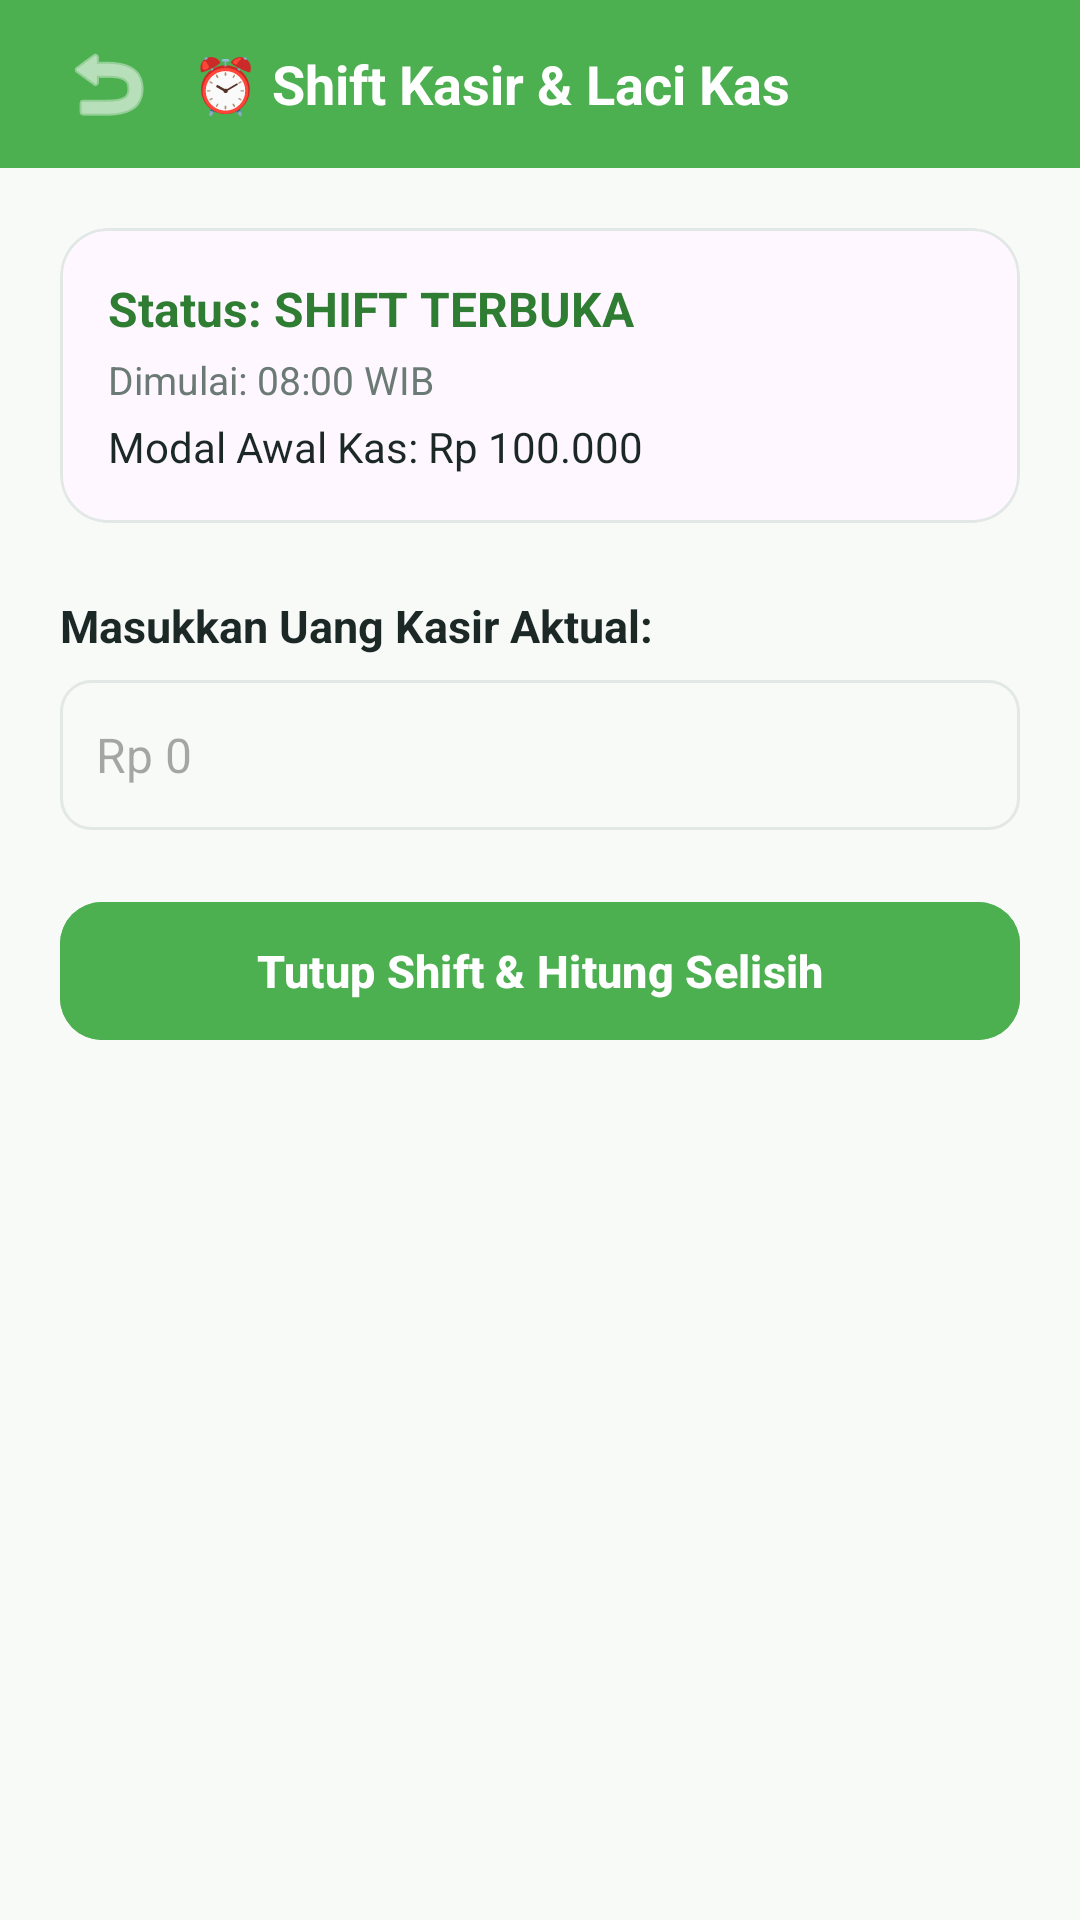

Here is an Android app screen rendered from its layout file. Give the layout XML and the strings, colors and styles it references.
<!-- AndroidManifest.xml: application theme Theme.MLJuice -->
<!-- res/layout/activity_shift.xml -->
<?xml version="1.0" encoding="utf-8"?>
<LinearLayout xmlns:android="http://schemas.android.com/apk/res/android"
    xmlns:app="http://schemas.android.com/apk/res-auto"
    android:layout_width="match_parent"
    android:layout_height="match_parent"
    android:background="@color/background_light"
    android:orientation="vertical">

    
    <LinearLayout
        android:layout_width="match_parent"
        android:layout_height="56dp"
        android:background="@color/primary_green"
        android:gravity="center_vertical"
        android:paddingHorizontal="16dp">

        <ImageButton
            android:id="@+id/btnBackShift"
            android:layout_width="40dp"
            android:layout_height="40dp"
            android:background="?attr/selectableItemBackgroundBorderless"
            android:src="@android:drawable/ic_menu_revert"
            app:tint="@android:color/white" />

        <TextView
            android:layout_width="wrap_content"
            android:layout_height="wrap_content"
            android:layout_marginStart="8dp"
            android:text="⏰ Shift Kasir &amp; Laci Kas"
            android:textColor="@android:color/white"
            android:textSize="18sp"
            android:textStyle="bold" />
    </LinearLayout>

    <ScrollView
        android:layout_width="match_parent"
        android:layout_height="match_parent"
        android:padding="20dp">

        <LinearLayout
            android:layout_width="match_parent"
            android:layout_height="wrap_content"
            android:orientation="vertical">

            
            <com.google.android.material.card.MaterialCardView
                android:layout_width="match_parent"
                android:layout_height="wrap_content"
                app:cardCornerRadius="16dp"
                app:strokeColor="@color/divider_line"
                app:strokeWidth="1dp">

                <LinearLayout
                    android:layout_width="match_parent"
                    android:layout_height="wrap_content"
                    android:orientation="vertical"
                    android:padding="16dp">

                    <TextView
                        android:id="@+id/tvShiftStatusTitle"
                        android:layout_width="wrap_content"
                        android:layout_height="wrap_content"
                        android:text="Status: SHIFT TERBUKA"
                        android:textColor="@color/primary_dark_green"
                        android:textSize="16sp"
                        android:textStyle="bold" />

                    <TextView
                        android:id="@+id/tvShiftStartTime"
                        android:layout_width="wrap_content"
                        android:layout_height="wrap_content"
                        android:layout_marginTop="4dp"
                        android:text="Dimulai: 08:00 WIB"
                        android:textColor="@color/text_secondary"
                        android:textSize="13sp" />

                    <TextView
                        android:id="@+id/tvShiftOpeningCash"
                        android:layout_width="wrap_content"
                        android:layout_height="wrap_content"
                        android:layout_marginTop="4dp"
                        android:text="Modal Awal Kas: Rp 100.000"
                        android:textColor="@color/text_primary"
                        android:textSize="14sp" />
                </LinearLayout>
            </com.google.android.material.card.MaterialCardView>

            
            <TextView
                android:id="@+id/tvShiftActionPrompt"
                android:layout_width="wrap_content"
                android:layout_height="wrap_content"
                android:layout_marginTop="24dp"
                android:text="Masukkan Uang Kasir Aktual:"
                android:textColor="@color/text_primary"
                android:textSize="15sp"
                android:textStyle="bold" />

            <EditText
                android:id="@+id/etShiftCashInput"
                android:layout_width="match_parent"
                android:layout_height="50dp"
                android:layout_marginTop="8dp"
                android:background="@drawable/bg_edit_text"
                android:hint="Rp 0"
                android:inputType="number"
                android:paddingHorizontal="12dp"
                android:textSize="16sp" />

            <com.google.android.material.button.MaterialButton
                android:id="@+id/btnShiftAction"
                android:layout_width="match_parent"
                android:layout_height="54dp"
                android:layout_marginTop="20dp"
                android:backgroundTint="@color/primary_green"
                android:text="Tutup Shift &amp; Hitung Selisih"
                android:textColor="@android:color/white"
                android:textSize="15sp"
                android:textStyle="bold"
                app:cornerRadius="14dp" />

        </LinearLayout>
    </ScrollView>

</LinearLayout>
<!-- resources referenced by this layout -->
<resources>
  <color name="background_light">#F8FAF8</color>
  <color name="divider_line">#E2E8E5</color>
  <color name="primary_dark_green">#2E7D32</color>
  <color name="primary_green">#4CAF50</color>
  <color name="text_primary">#1C2826</color>
  <color name="text_secondary">#6B7A75</color>
  <!-- drawable bg_edit_text (drawable) -->
  <?xml version="1.0" encoding="utf-8"?>
  <shape xmlns:android="http://schemas.android.com/apk/res/android"
      android:shape="rectangle">
      <solid android:color="#F8FAF8" />
      <corners android:radius="10dp" />
      <stroke
          android:width="1dp"
          android:color="@color/divider_line" />
  </shape>
  <style name="Theme.MLJuice" parent="Theme.Material3.DayNight.NoActionBar">
          <item name="colorPrimary">@color/primary_green</item>
          <item name="colorPrimaryDark">@color/primary_dark_green</item>
          <item name="colorSecondary">@color/accent_lime</item>
          <item name="android:statusBarColor">@color/primary_dark_green</item>
          <item name="android:windowBackground">@color/background_light</item>
      </style>
  <color name="accent_lime">#8BC34A</color>
</resources>
